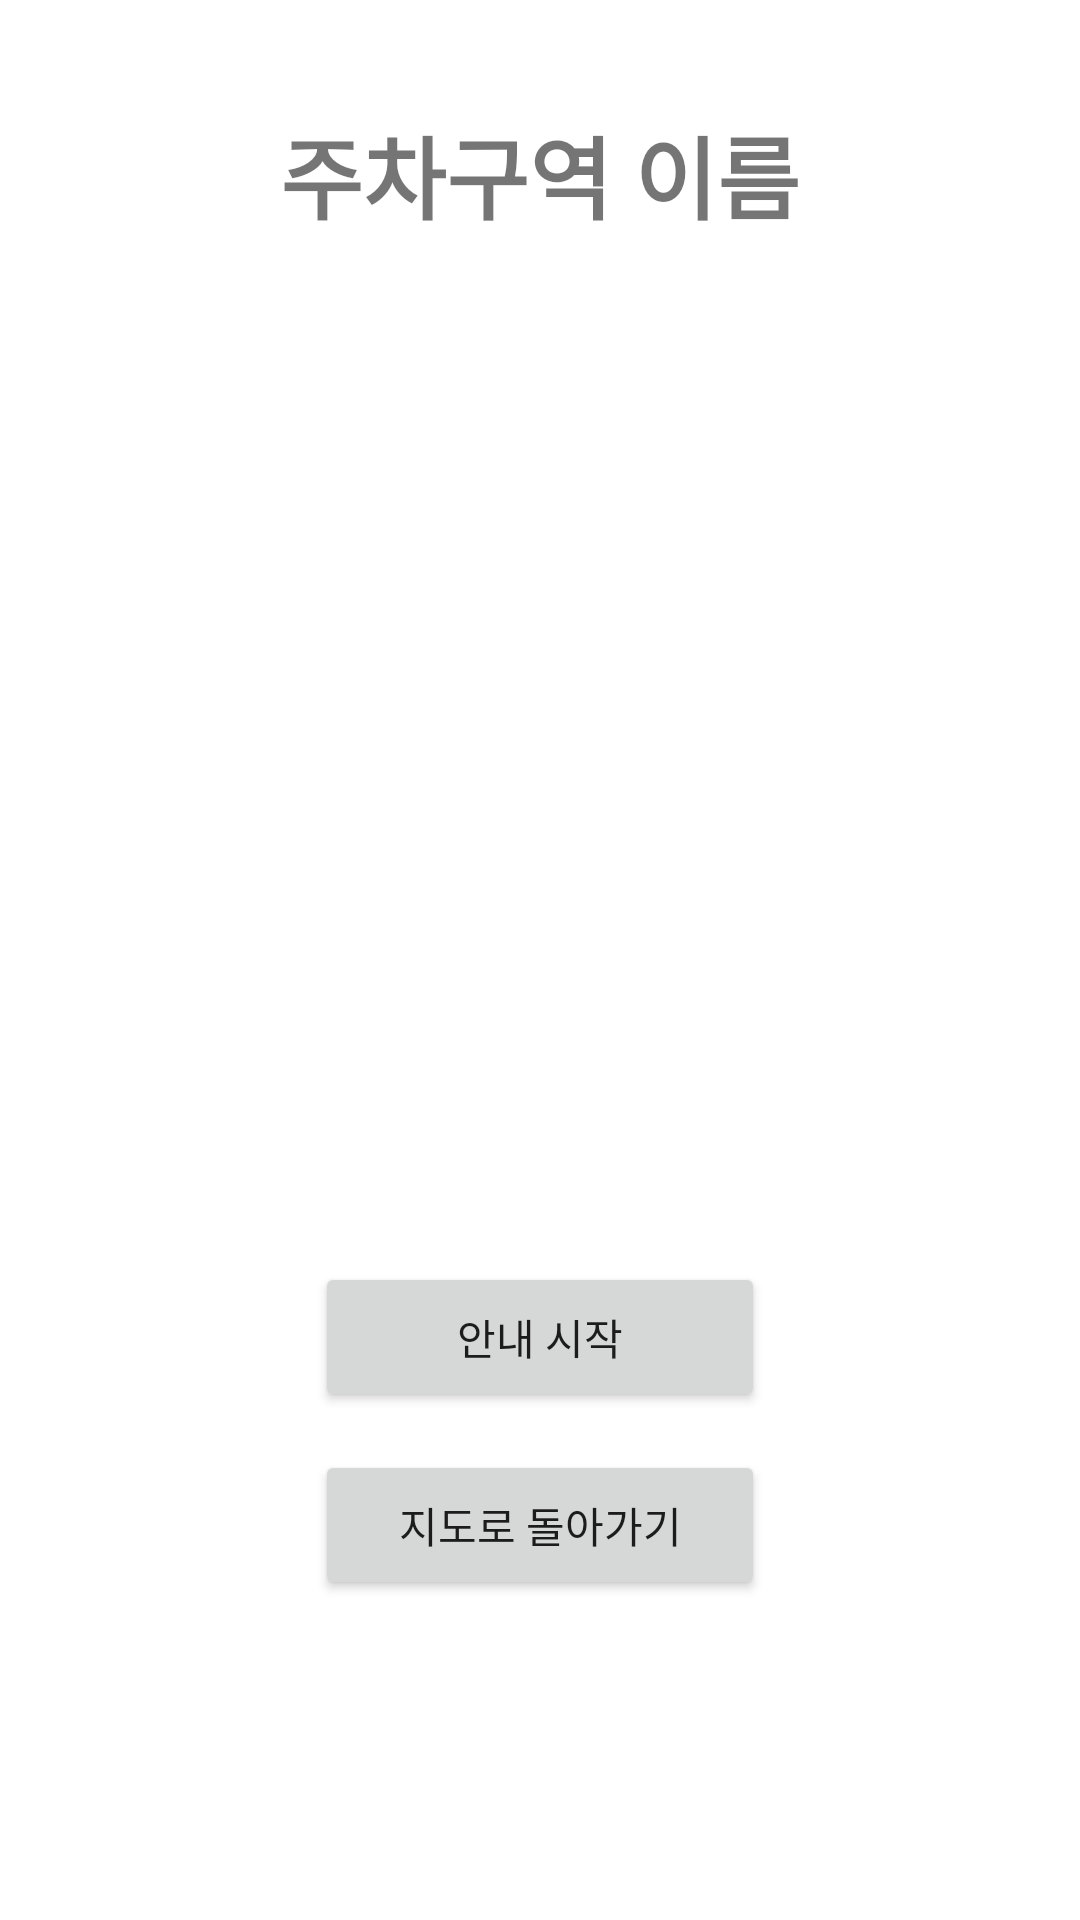

Produce the Android XML layout that renders to this screen, including the resource entries it uses.
<!-- AndroidManifest.xml: application theme Theme.Pmmap -->
<!-- res/layout/parking_detail.xml -->
<?xml version="1.0" encoding="utf-8"?>
<RelativeLayout xmlns:android="http://schemas.android.com/apk/res/android"
    xmlns:app="http://schemas.android.com/apk/res-auto"
    xmlns:tools="http://schemas.android.com/tools"
    android:layout_width="match_parent"
    android:layout_height="match_parent">

    <TextView
        android:id="@+id/parkingName"
        android:layout_width="wrap_content"
        android:layout_height="wrap_content"
        android:layout_marginTop="36dp"
        android:textSize="30dp"
        android:textStyle="bold"
        android:text="주차구역 이름"
        android:layout_centerHorizontal="true"/>

    <ImageView
        android:id="@+id/imageView"
        android:layout_width="300dp"
        android:layout_height="300dp"
        android:layout_below="@+id/parkingName"
        android:layout_centerHorizontal="true"
        android:layout_marginTop="15dp" />

    <Button
        android:id="@+id/button2"
        android:layout_width="150dp"
        android:layout_height="50dp"
        android:layout_below="@+id/imageView"
        android:layout_centerHorizontal="true"
        android:layout_marginTop="26dp"
        android:onClick="Onclick1"
        android:text="안내 시작" />

    <Button
        android:id="@+id/button3"
        android:layout_width="150dp"
        android:layout_height="50dp"
        android:layout_alignBottom="@id/button2"
        android:layout_centerHorizontal="true"
        android:layout_marginTop="92dp"
        android:layout_marginBottom="-63dp"
        android:onClick="Onclick2"
        android:text="지도로 돌아가기" />


</RelativeLayout>
<!-- resources referenced by this layout -->
<resources>
  <style name="Theme.Pmmap" parent="Theme.MaterialComponents.DayNight.DarkActionBar">
          
          <item name="colorPrimary">@color/purple_500</item>
          <item name="colorPrimaryVariant">@color/purple_700</item>
          <item name="colorOnPrimary">@color/white</item>
          
          <item name="colorSecondary">@color/teal_200</item>
          <item name="colorSecondaryVariant">@color/teal_700</item>
          <item name="colorOnSecondary">@color/black</item>
          
          <item name="android:statusBarColor">?attr/colorPrimaryVariant</item>
          
      </style>
  <!-- not gathered from this repository: default colours our renderer supplied (Android Studio template values) -->
  <color name="purple_500">#FF6200EE</color>
  <color name="purple_700">#FF3700B3</color>
  <color name="teal_200">#FF03DAC5</color>
  <color name="teal_700">#FF018786</color>
  <color name="black">#FF000000</color>
  <color name="white">#FFFFFFFF</color>
</resources>
